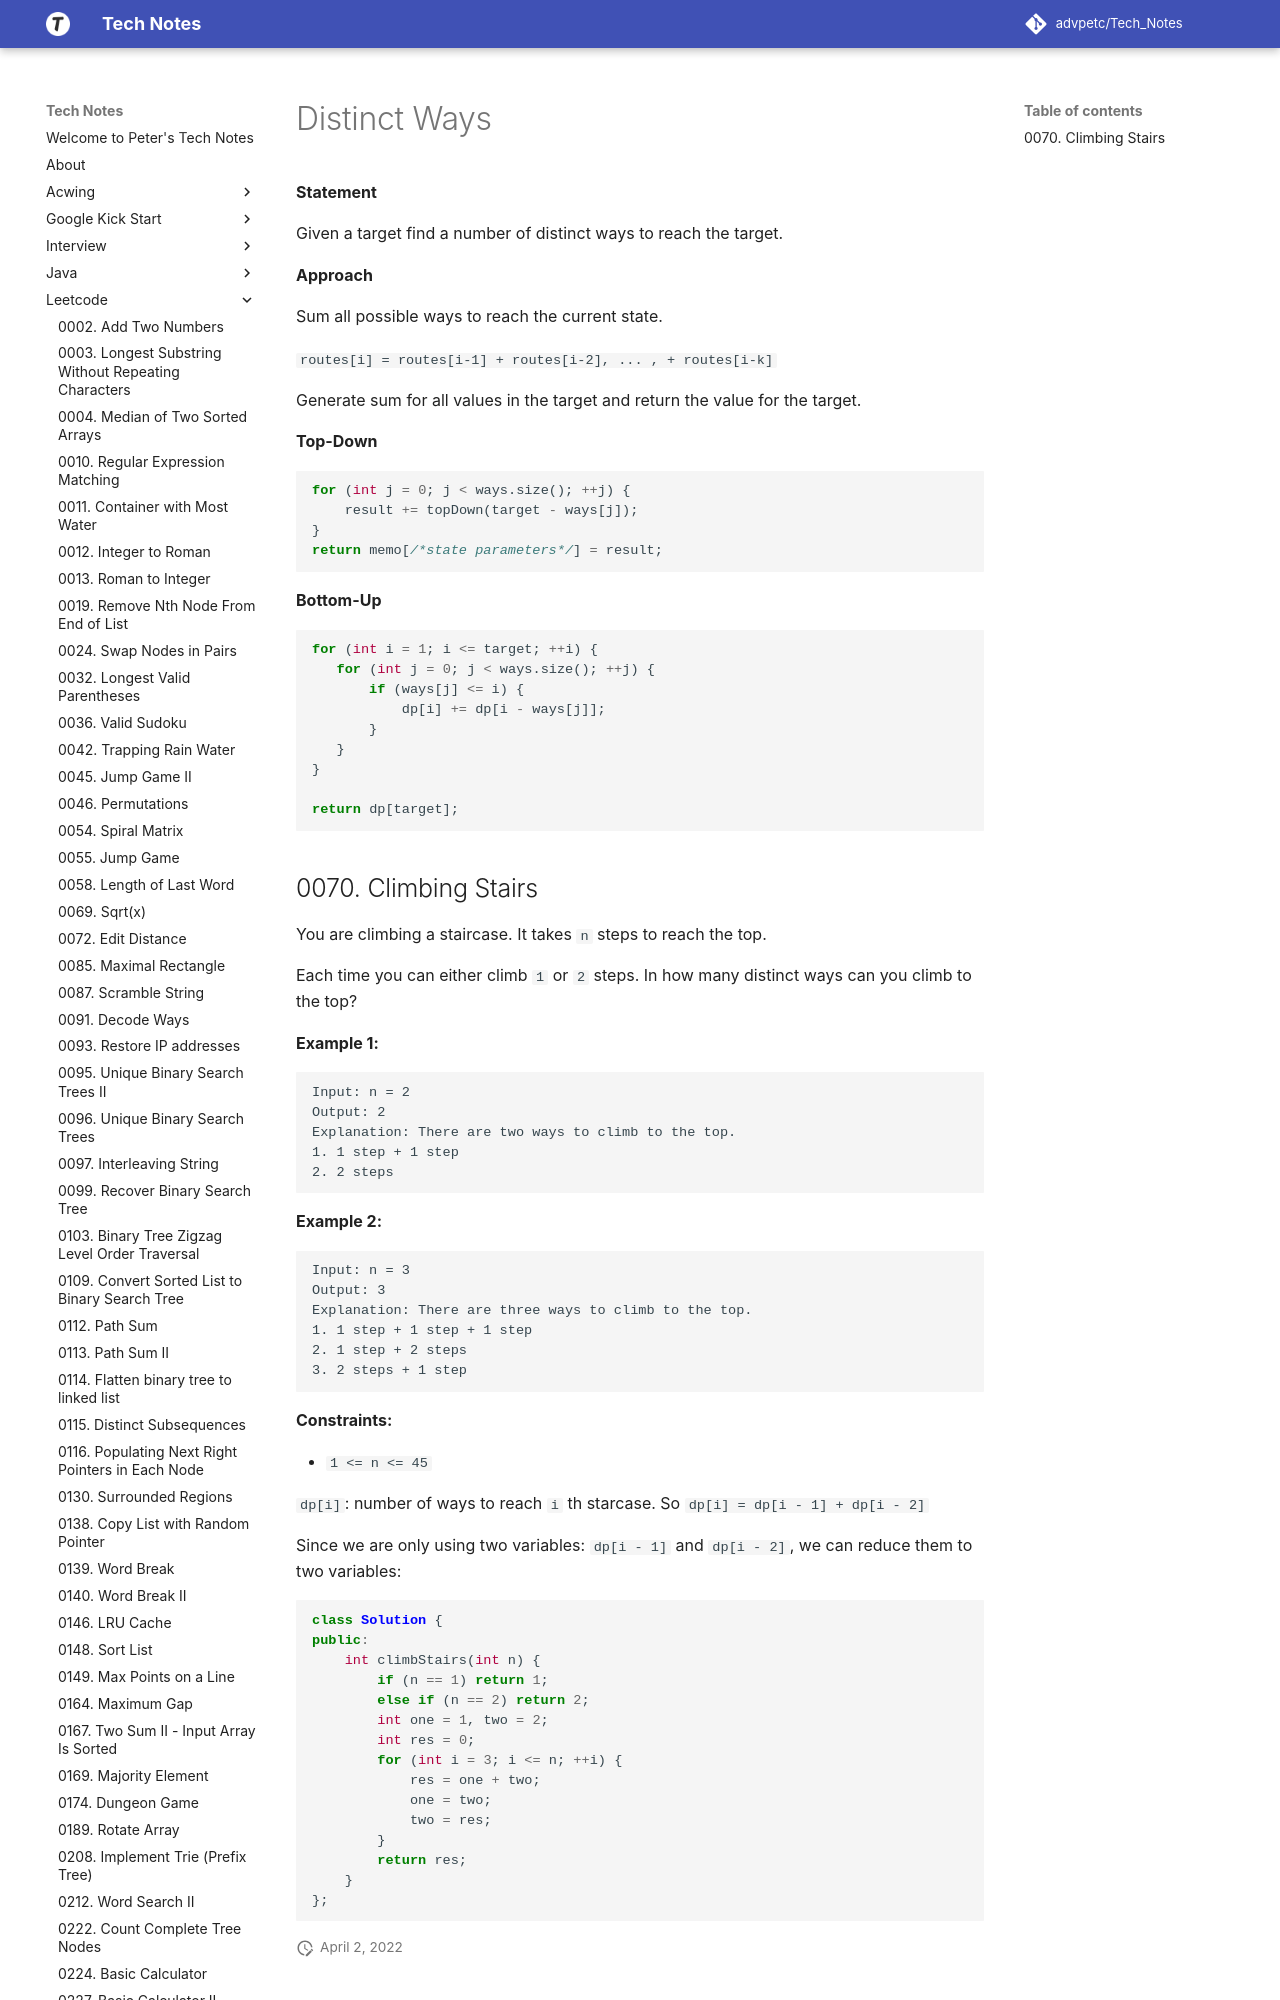

repository: advpetc/tech_notes · page: Leetcode/topics/dp-patterns/distinct-ways/index.html · generator: mkdocs

# Distinct Ways

**Statement**

Given a target find a number of distinct ways to reach the target.

**Approach**

Sum all possible ways to reach the current state.

`routes[i] = routes[i-1] + routes[i-2], ... , + routes[i-k]`

Generate sum for all values in the target and return the value for the target.

**Top-Down**

```c++
for (int j = 0; j < ways.size(); ++j) {
    result += topDown(target - ways[j]);
}
return memo[/*state parameters*/] = result;
```

**Bottom-Up**
```c++
for (int i = 1; i <= target; ++i) {
   for (int j = 0; j < ways.size(); ++j) {
       if (ways[j] <= i) {
           dp[i] += dp[i - ways[j]];
       }
   }
}
 
return dp[target];
```
